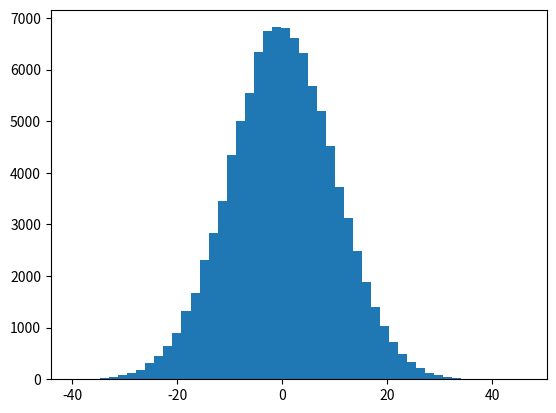

Source code (Python):
import numpy as np
import matplotlib.pyplot as plt


def guassRand(mu, sigma):
    base = 1 / np.sqrt(2 * np.pi)
    accept = False
    while not accept:
        x = np.random.random() * 10 - 5
        # print x
        u = np.random.rand()
        alpha = np.exp(- x*x / 2)
        if alpha >= u:
            accept = True
    return x * sigma + mu

MAX_POINT = 100000
points = []
mu = 0
sigma = 10

for i in range(MAX_POINT):
    points.append(guassRand(mu, sigma))

plt.hist(points, 50)
plt.show()

    